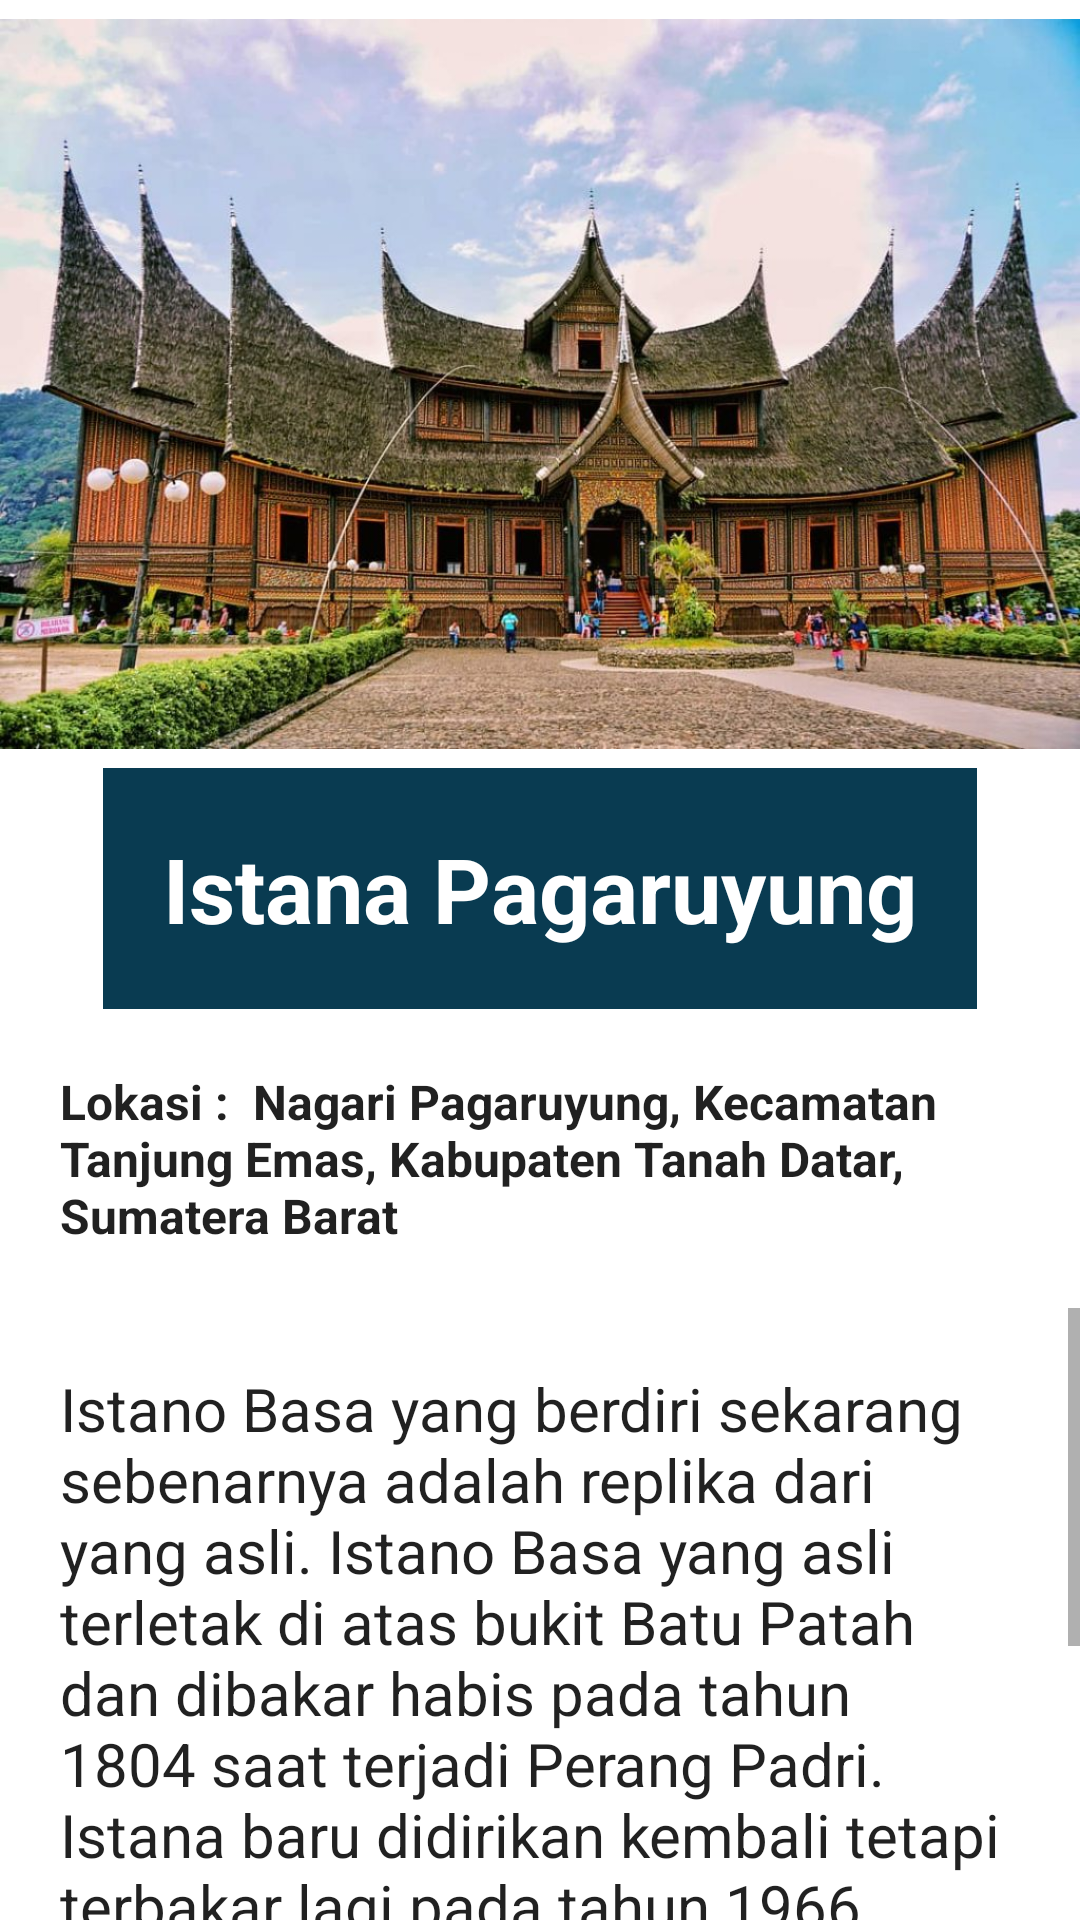

Produce the Android XML layout that renders to this screen, including the resource entries it uses.
<!-- AndroidManifest.xml: application theme Theme.Jalajah -->
<!-- res/layout/activity_edukasi_istana_pagaruyung.xml -->
<?xml version="1.0" encoding="utf-8"?>
<LinearLayout xmlns:android="http://schemas.android.com/apk/res/android"
    xmlns:app="http://schemas.android.com/apk/res-auto"
    xmlns:tools="http://schemas.android.com/tools"
    android:layout_width="match_parent"
    android:layout_height="match_parent"
    android:orientation="vertical"
    android:background="@drawable/its"
    tools:context=".EdukasiIstanaPagaruyung">

    <ImageView
        android:layout_width="wrap_content"
        android:layout_height="256dp"
        android:src="@drawable/istanapagaruyung" />

    <TextView
        android:layout_width="wrap_content"
        android:layout_height="wrap_content"
        android:layout_gravity="center"
        android:background="#093B51"
        android:padding="20dp"
        android:text="Istana Pagaruyung"
        android:textAppearance="@style/TextAppearance.AppCompat.Body1"
        android:textColor="#FFFFFF"
        android:textSize="30dp"
        android:textStyle="bold"/>

    <TextView
        android:layout_width="wrap_content"
        android:layout_height="wrap_content"
        android:layout_gravity="center"
        android:padding="20dp"
        android:textStyle="bold"
        android:text="Lokasi :  Nagari Pagaruyung, Kecamatan Tanjung Emas, Kabupaten Tanah Datar, Sumatera Barat"
        android:textAppearance="@style/TextAppearance.AppCompat.Body1"
        android:textSize="16dp" />

    <ScrollView
        android:layout_width="wrap_content"
        android:layout_height="338dp">

        <TextView
            android:layout_width="wrap_content"
            android:layout_height="wrap_content"
            android:padding="20dp"
            android:text="@string/text4"
            android:textAppearance="@style/TextAppearance.AppCompat.Body1"
            android:textSize="20dp" />

    </ScrollView>

</LinearLayout>
<!-- resources referenced by this layout -->
<resources>
  <!-- drawable istanapagaruyung: jpg bitmap (drawable-v24, 166929 bytes) -->
  <string name="text4">
          Istano Basa yang berdiri sekarang sebenarnya adalah replika dari yang asli. Istano Basa yang asli terletak di atas bukit Batu Patah dan dibakar habis pada tahun 1804 saat terjadi Perang Padri. Istana baru didirikan kembali tetapi terbakar lagi pada tahun 1966.
          Istana Pagaruyung pada mulanya dibangun di Bukit Batu Patah dan terbakar saat terjadi Perang Padri pada tahun 1804. Istana baru sempat dibangun kembali, tetapi terbakar pada tahun 1966.
          Istana baru dibangun lagi pada tahun 1976. Meski demikian, gagasan pembangunan kembali Istana Pagaruyung sudah dicetuskan pada tahun 1968 oleh Gubernur Sumatra Barat Harun Zain. Harun Zain merasa diperlukannya warisan yang bisa mempersatukan orang Minang setelah peristiwa Pemerintahan Revolusioner Republik Indonesia (PRRI).
          Pada tanggal 1 November 1975, disepakatilah sebuah perjanjian pendirian bangunan replika Istana Pagaruyung. Istana ini tidak dibangun pada situs aslinya tetapi berpindah lebih selatan dari situs aslinya. Pembangunan dimulai pada 27 Desember 1976 dengan upacara penamanam tonggak tuo dan baru selesai secara keseluruhan pada tahun 1985.
          Istana Pagaruyung dimaksudkan untuk menjadi ikon Sumatra Barat. Setelah selesai dibangun, istana menjadi dikenal publik sebagai tempat kunjungan wisata dan museum.
      </string>
  <style name="Theme.Jalajah" parent="Theme.MaterialComponents.DayNight.DarkActionBar">
          
          <item name="colorPrimary">#E38FAB</item>
          <item name="colorPrimaryVariant">#7AB6B1</item>
          <item name="colorOnPrimary">@color/white</item>
          
          <item name="colorSecondary">@color/teal_200</item>
          <item name="colorSecondaryVariant">@color/teal_700</item>
          <item name="colorOnSecondary">@color/black</item>
          
          <item name="android:statusBarColor" tools:targetApi="l">?attr/colorPrimaryVariant</item>
          
      </style>
  <!-- not gathered from this repository: default colours our renderer supplied (Android Studio template values) -->
  <color name="teal_200">#FF03DAC5</color>
  <color name="teal_700">#FF018786</color>
  <color name="black">#FF000000</color>
  <color name="white">#FFFFFFFF</color>
</resources>
